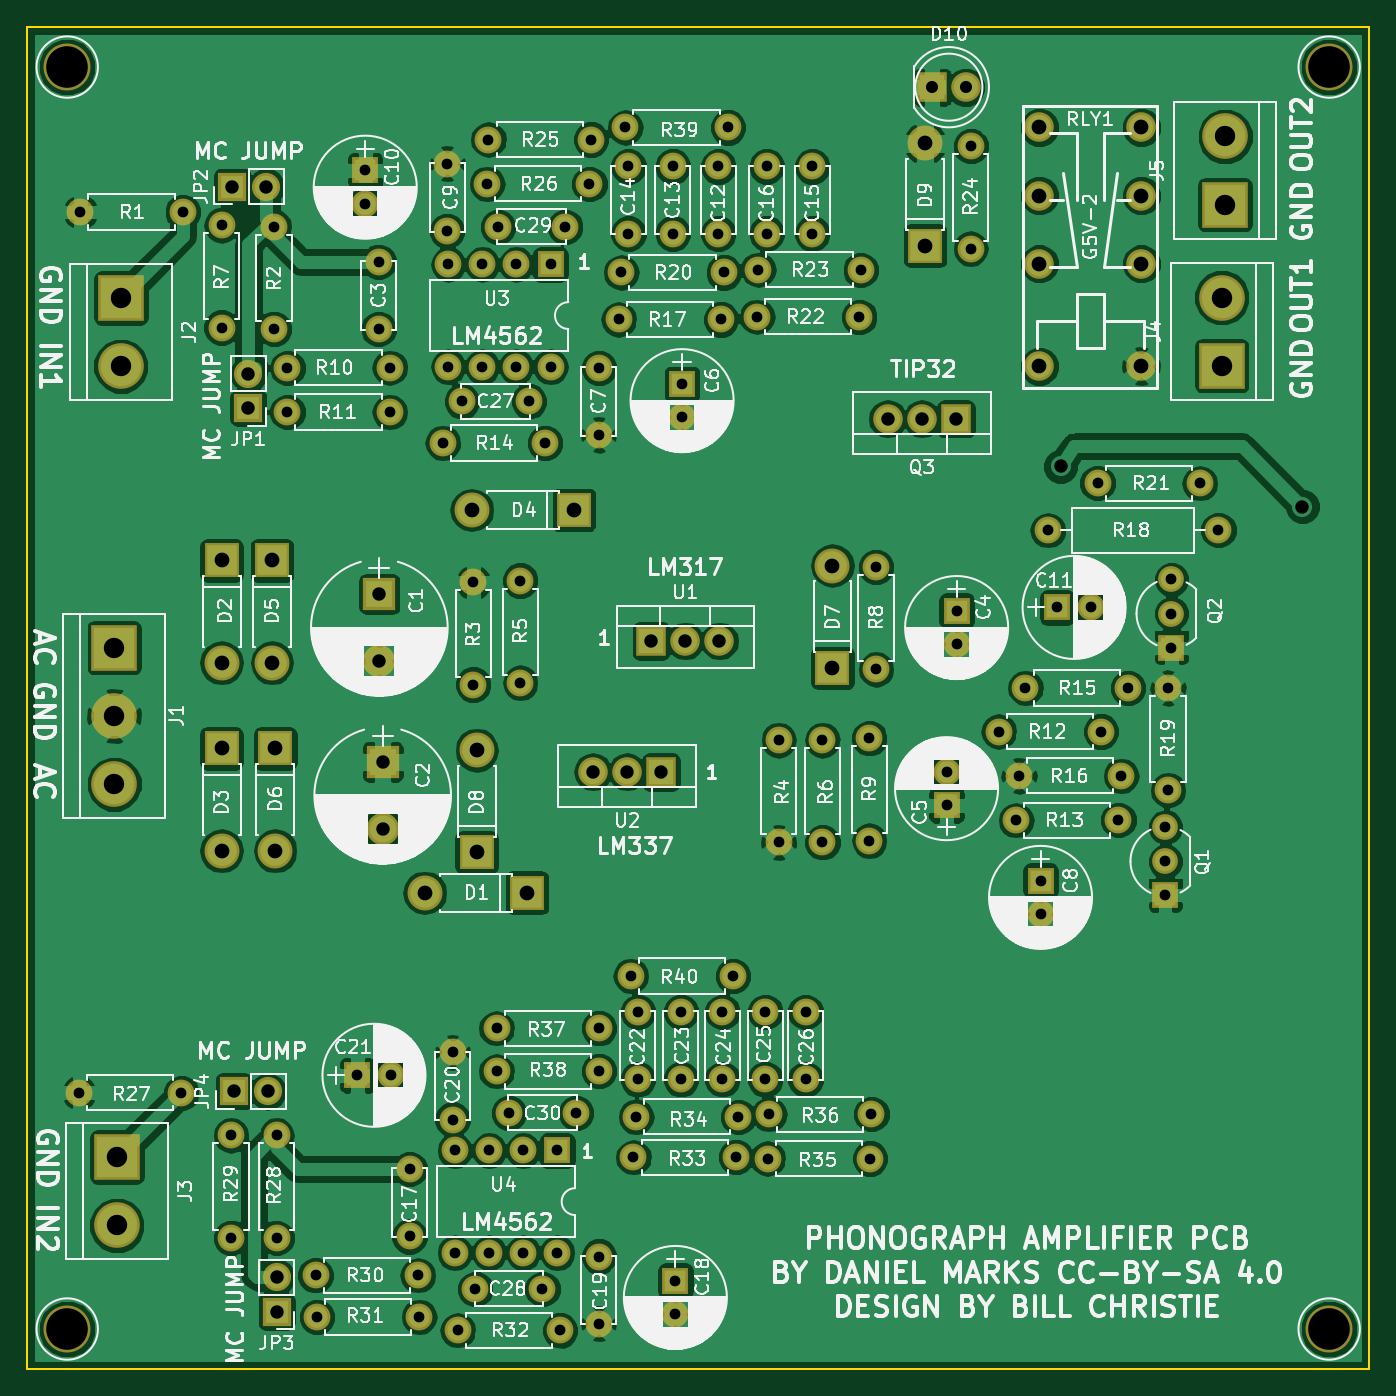
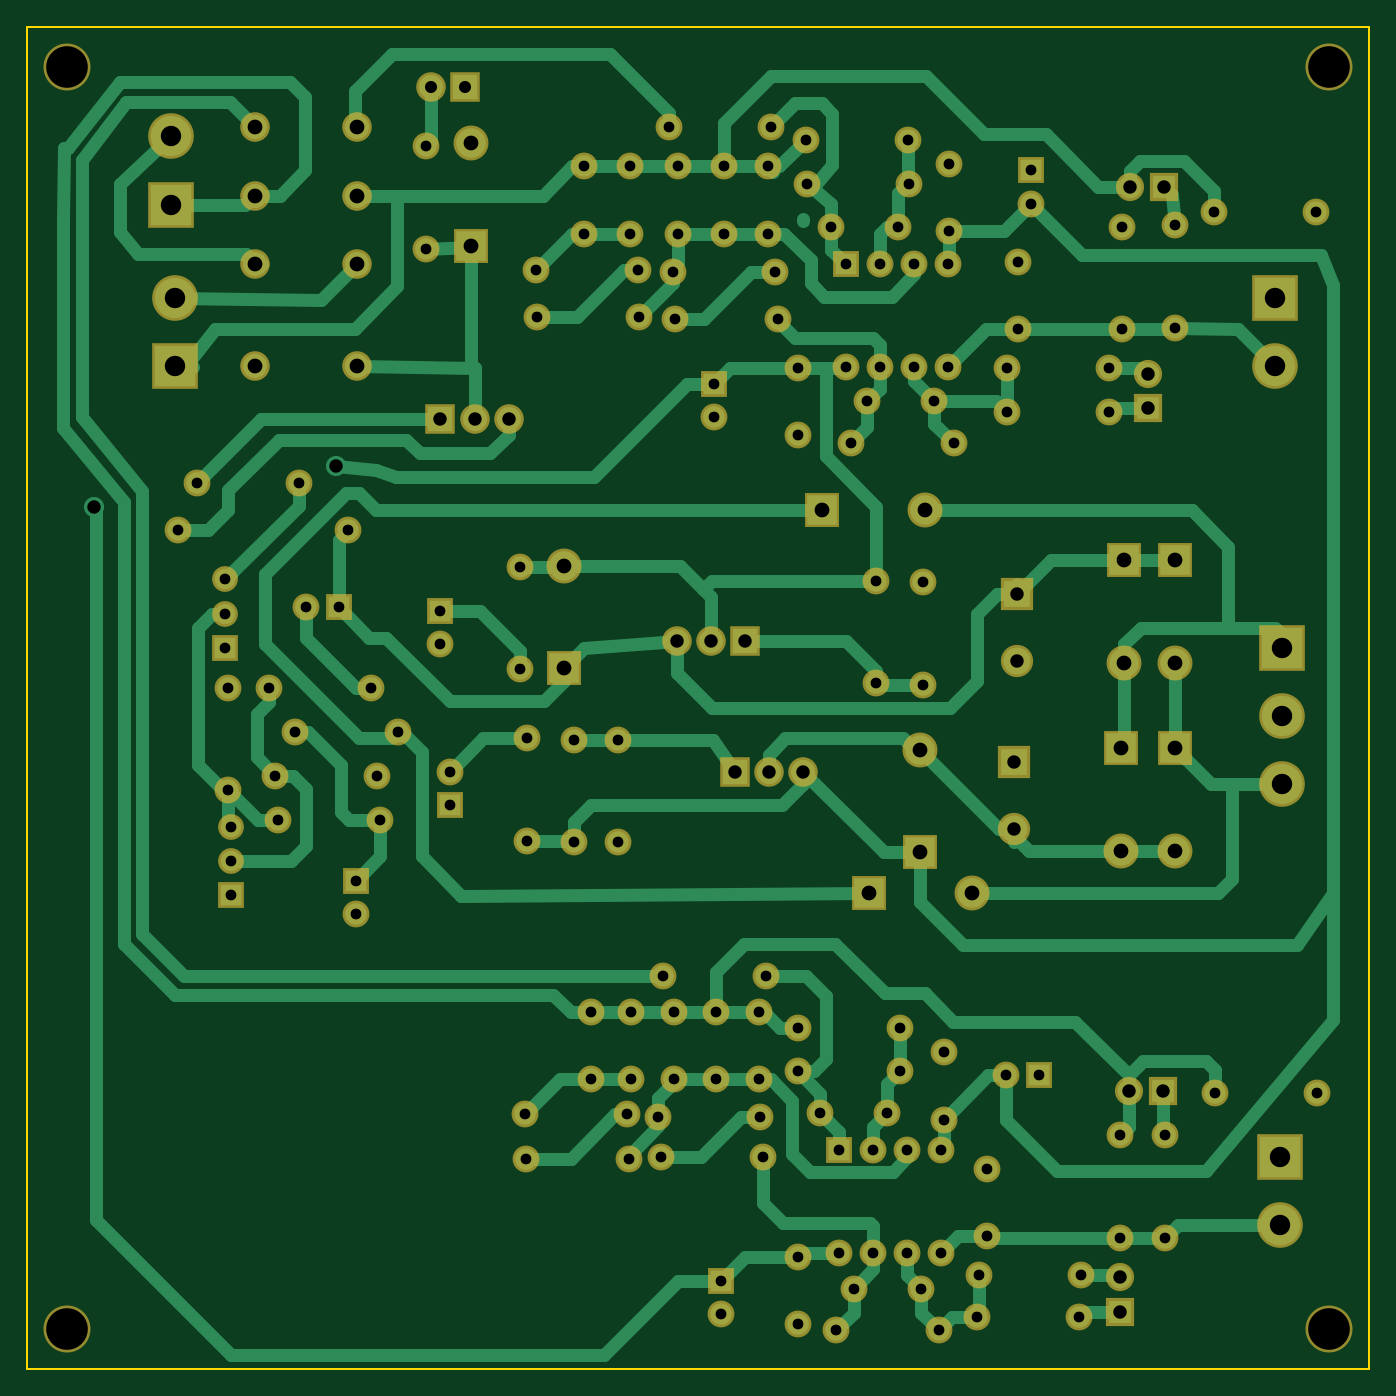
Circuit board: 9 layer files. Board 100.0 x 100.0 mm.
- bottom_copper: PhonoPreamp-B.Cu.gbr (29146 bytes)
- bottom_mask: PhonoPreamp-B.Mask.gbr (6974 bytes)
- bottom_silk: PhonoPreamp-B.SilkS.gbr (265 bytes)
- outline: PhonoPreamp-Edge.Cuts.gbr (489 bytes)
- top_copper: PhonoPreamp-F.Cu.gbr (232820 bytes)
- top_mask: PhonoPreamp-F.Mask.gbr (6974 bytes)
- top_silk: PhonoPreamp-F.SilkS.gbr (224203 bytes)
- drill: PhonoPreamp-NPTH.drl (190 bytes)
- drill: PhonoPreamp.drl (3110 bytes)

=== bottom_copper: PhonoPreamp-B.Cu.gbr (29146 bytes, source omitted) ===
=== bottom_mask: PhonoPreamp-B.Mask.gbr (6974 bytes, source omitted) ===
=== bottom_silk: PhonoPreamp-B.SilkS.gbr ===
G04 #@! TF.FileFunction,Legend,Bot*
%FSLAX46Y46*%
G04 Gerber Fmt 4.6, Leading zero omitted, Abs format (unit mm)*
G04 Created by KiCad (PCBNEW 4.0.7) date 10/31/20 00:15:01*
%MOMM*%
%LPD*%
G01*
G04 APERTURE LIST*
%ADD10C,0.100000*%
G04 APERTURE END LIST*
D10*
M02*

=== outline: PhonoPreamp-Edge.Cuts.gbr ===
G04 #@! TF.FileFunction,Profile,NP*
%FSLAX46Y46*%
G04 Gerber Fmt 4.6, Leading zero omitted, Abs format (unit mm)*
G04 Created by KiCad (PCBNEW 4.0.7) date 10/31/20 00:15:01*
%MOMM*%
%LPD*%
G01*
G04 APERTURE LIST*
%ADD10C,0.100000*%
%ADD11C,0.150000*%
G04 APERTURE END LIST*
D10*
D11*
X54000000Y-137000000D02*
X54000000Y-37000000D01*
X154000000Y-137000000D02*
X54000000Y-137000000D01*
X154000000Y-37000000D02*
X154000000Y-137000000D01*
X54000000Y-37000000D02*
X154000000Y-37000000D01*
M02*

=== top_copper: PhonoPreamp-F.Cu.gbr (232820 bytes, source omitted) ===
=== top_mask: PhonoPreamp-F.Mask.gbr (6974 bytes, source omitted) ===
=== top_silk: PhonoPreamp-F.SilkS.gbr (224203 bytes, source omitted) ===
=== drill: PhonoPreamp-NPTH.drl ===
M48
;DRILL file {KiCad 4.0.7} date 10/31/20 00:15:03
;FORMAT={-:-/ absolute / metric / decimal}
FMAT,2
METRIC,TZ
T1C3.100
%
G90
G05
M71
T1
X57.Y-40.
X57.Y-134.
X151.Y-40.
X151.Y-134.
T0
M30

=== drill: PhonoPreamp.drl ===
M48
;DRILL file {KiCad 4.0.7} date 10/31/20 00:15:03
;FORMAT={-:-/ absolute / metric / decimal}
FMAT,2
METRIC,TZ
T1C0.800
T2C0.900
T3C1.000
T4C1.100
T5C1.520
%
G90
G05
M71
T1
X57.88Y-116.4
X57.98Y-50.8
X65.5Y-116.4
X65.6Y-50.8
X68.5Y-51.78
X68.5Y-59.4
X69.2Y-119.58
X69.2Y-127.2
X72.4Y-51.88
X72.4Y-59.5
X72.6Y-119.58
X72.6Y-127.2
X73.4Y-62.4
X73.4Y-65.7
X75.5Y-130.
X75.6Y-133.1
X78.6Y-115.1
X79.2Y-47.7
X79.2Y-50.2
X80.2Y-54.5
X80.2Y-59.5
X81.02Y-62.4
X81.02Y-65.7
X81.1Y-115.1
X82.5Y-122.1
X82.5Y-127.1
X83.12Y-130.
X83.22Y-133.1
X84.98Y-68.
X85.3Y-47.2
X85.3Y-52.2
X85.38Y-54.7
X85.38Y-62.32
X85.7Y-113.4
X85.7Y-118.4
X85.88Y-120.7
X85.88Y-128.32
X86.08Y-134.1
X86.4Y-64.9
X87.25Y-78.38
X87.25Y-86.
X87.4Y-131.
X87.92Y-54.7
X87.92Y-62.32
X88.28Y-48.7
X88.38Y-45.4
X88.42Y-120.7
X88.42Y-128.32
X88.98Y-111.6
X88.98Y-114.8
X89.1Y-51.9
X89.9Y-117.9
X90.46Y-54.7
X90.46Y-62.32
X90.75Y-78.25
X90.75Y-85.87
X90.96Y-120.7
X90.96Y-128.32
X91.4Y-64.9
X92.4Y-131.
X92.6Y-68.
X93.Y-54.7
X93.Y-62.32
X93.5Y-120.7
X93.5Y-128.32
X93.7Y-134.1
X94.1Y-51.9
X94.9Y-117.9
X95.9Y-48.7
X96.Y-45.4
X96.6Y-62.4
X96.6Y-67.4
X96.6Y-111.6
X96.6Y-114.8
X96.6Y-128.6
X96.6Y-133.6
X98.08Y-58.8
X98.28Y-55.3
X98.58Y-44.5
X98.8Y-47.4
X98.8Y-52.4
X98.98Y-107.7
X99.18Y-121.2
X99.38Y-118.2
X99.5Y-110.4
X99.5Y-115.4
X102.1Y-47.4
X102.1Y-52.4
X102.3Y-130.4
X102.3Y-132.9
X102.7Y-110.4
X102.7Y-115.4
X102.8Y-63.6
X102.8Y-66.1
X105.5Y-47.4
X105.5Y-52.4
X105.7Y-58.8
X105.8Y-110.4
X105.8Y-115.4
X105.9Y-55.3
X106.2Y-44.5
X106.6Y-107.7
X106.8Y-121.2
X107.Y-118.2
X108.38Y-58.6
X108.48Y-55.1
X109.Y-110.4
X109.Y-115.4
X109.1Y-47.4
X109.1Y-52.4
X109.18Y-121.3
X109.28Y-118.
X110.Y-90.13
X110.Y-97.75
X112.Y-110.4
X112.Y-115.4
X112.5Y-47.4
X112.5Y-52.4
X113.25Y-90.13
X113.25Y-97.75
X116.Y-58.6
X116.1Y-55.1
X116.75Y-90.
X116.75Y-97.62
X116.8Y-121.3
X116.9Y-118.
X117.25Y-77.25
X117.25Y-84.87
X122.5Y-92.5
X122.5Y-95.
X123.25Y-80.5
X123.25Y-83.
X124.3Y-45.9
X124.3Y-53.52
X126.38Y-89.5
X127.68Y-96.1
X127.9Y-92.8
X128.38Y-86.25
X129.5Y-100.6
X129.5Y-103.1
X130.05Y-74.5
X130.75Y-80.25
X133.25Y-80.25
X133.75Y-71.
X134.Y-89.5
X135.3Y-96.1
X135.52Y-92.8
X136.Y-86.25
X138.8Y-96.62
X138.8Y-99.16
X138.8Y-101.7
X139.Y-86.25
X139.Y-93.87
X139.25Y-78.17
X139.25Y-80.71
X139.25Y-83.25
X141.37Y-71.
X142.75Y-74.5
T2
X121.4Y-41.5
X123.94Y-41.5
T3
X69.3Y-48.9
X69.4Y-116.3
X70.5Y-62.86
X70.5Y-65.4
X71.84Y-48.9
X71.94Y-116.3
X72.6Y-130.16
X72.6Y-132.7
X80.25Y-79.25
X80.25Y-84.25
X80.5Y-91.75
X80.5Y-96.75
X96.17Y-92.5
X98.71Y-92.5
X100.5Y-82.75
X101.25Y-92.5
X103.04Y-82.75
X105.58Y-82.75
X118.12Y-66.2
X120.66Y-66.2
X123.2Y-66.2
X131.Y-69.75
X149.Y-72.75
T4
X68.5Y-76.75
X68.5Y-84.37
X68.5Y-90.75
X68.5Y-98.37
X72.25Y-76.75
X72.25Y-84.37
X72.5Y-90.75
X72.5Y-98.37
X83.63Y-101.5
X87.13Y-73.
X87.5Y-90.88
X87.5Y-98.5
X91.25Y-101.5
X94.75Y-73.
X114.Y-77.13
X114.Y-84.75
X120.9Y-45.68
X120.9Y-53.3
X129.4Y-44.5
X129.4Y-49.58
X129.4Y-54.66
X129.4Y-62.28
X137.Y-44.5
X137.Y-49.58
X137.Y-54.66
X137.Y-62.28
T5
X60.5Y-83.25
X60.5Y-88.33
X60.5Y-93.41
X60.7Y-121.2
X60.7Y-126.28
X61.Y-57.2
X61.Y-62.28
X143.Y-57.17
X143.Y-62.25
X143.25Y-45.17
X143.25Y-50.25
T0
M30
